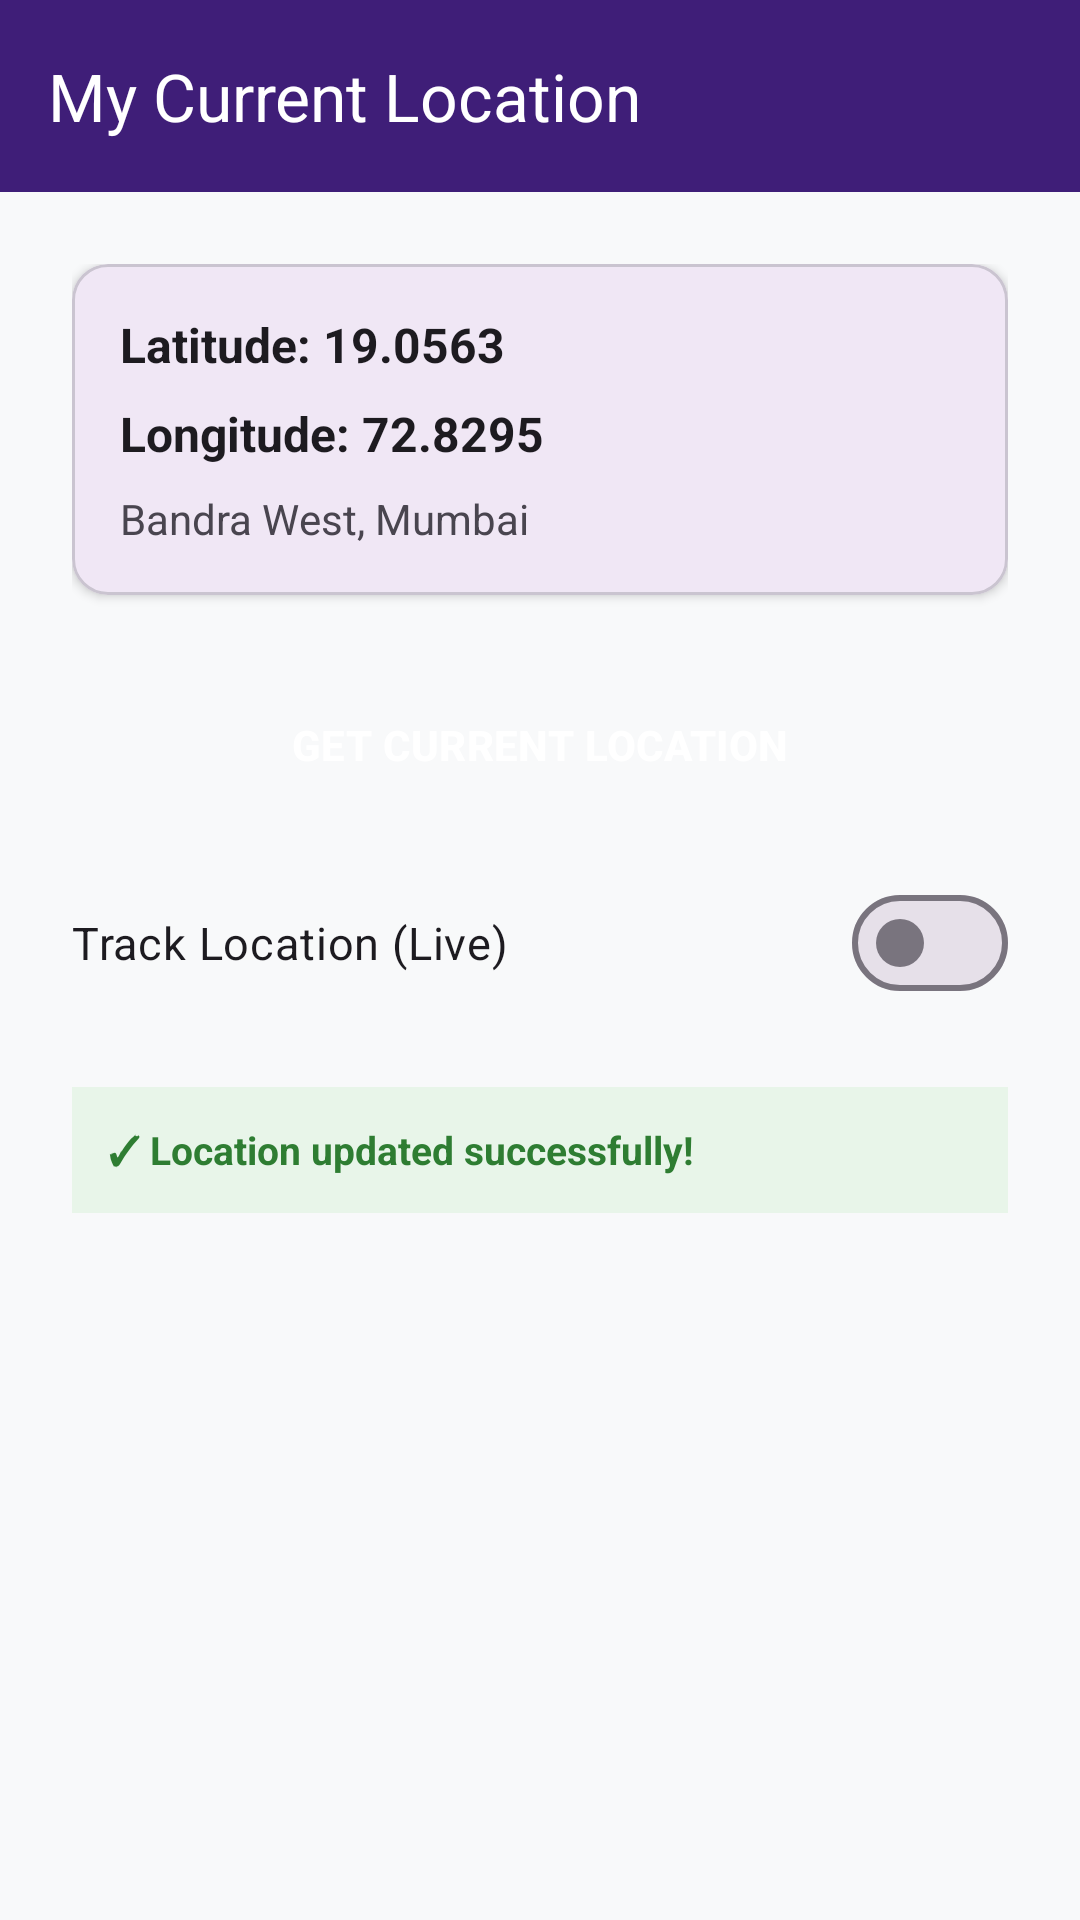

Produce the Android XML layout that renders to this screen, including the resource entries it uses.
<!-- AndroidManifest.xml: application theme Theme.Assignment2 -->
<!-- res/layout/activity_location_tracker.xml -->
<?xml version="1.0" encoding="utf-8"?>
<LinearLayout xmlns:android="http://schemas.android.com/apk/res/android"
    xmlns:app="http://schemas.android.com/apk/res-auto"
    android:layout_width="match_parent"
    android:layout_height="match_parent"
    android:background="@color/background_light"
    android:orientation="vertical">

    <com.google.android.material.appbar.MaterialToolbar
        android:id="@+id/toolbar_loc_tracker"
        android:layout_width="match_parent"
        android:layout_height="?attr/actionBarSize"
        android:background="@color/purple_primary"
        app:navigationIcon="@drawable/ic_home"
        app:title="My Current Location"
        app:titleTextColor="@color/white" />

    <LinearLayout
        android:layout_width="match_parent"
        android:layout_height="wrap_content"
        android:gravity="center_horizontal"
        android:orientation="vertical"
        android:padding="24dp">

        <com.google.android.material.card.MaterialCardView
            android:layout_width="match_parent"
            android:layout_height="wrap_content"
            app:cardCornerRadius="12dp"
            app:cardElevation="2dp">

            <LinearLayout
                android:layout_width="match_parent"
                android:layout_height="wrap_content"
                android:orientation="vertical"
                android:padding="16dp">

                <TextView
                    android:id="@+id/tv_latitude"
                    android:layout_width="wrap_content"
                    android:layout_height="wrap_content"
                    android:text="Latitude: 19.0563"
                    android:textColor="@color/text_primary"
                    android:textSize="16sp"
                    android:textStyle="bold" />

                <TextView
                    android:id="@+id/tv_longitude"
                    android:layout_width="wrap_content"
                    android:layout_height="wrap_content"
                    android:layout_marginTop="8dp"
                    android:text="Longitude: 72.8295"
                    android:textColor="@color/text_primary"
                    android:textSize="16sp"
                    android:textStyle="bold" />

                <TextView
                    android:id="@+id/tv_address_desc"
                    android:layout_width="wrap_content"
                    android:layout_height="wrap_content"
                    android:layout_marginTop="8dp"
                    android:text="Bandra West, Mumbai"
                    android:textColor="@color/text_secondary"
                    android:textSize="14sp" />

            </LinearLayout>

        </com.google.android.material.card.MaterialCardView>

        <Button
            android:id="@+id/btn_get_location"
            style="@style/Widget.Foodie.Button"
            android:layout_width="match_parent"
            android:layout_height="52dp"
            android:layout_marginTop="24dp"
            android:text="GET CURRENT LOCATION"
            android:textSize="14sp"
            android:textStyle="bold" />

        <com.google.android.material.materialswitch.MaterialSwitch
            android:id="@+id/sw_track_live"
            android:layout_width="match_parent"
            android:layout_height="wrap_content"
            android:layout_marginTop="16dp"
            android:text="Track Location (Live)"
            android:textColor="@color/text_primary"
            android:textSize="15sp" />

        <TextView
            android:id="@+id/tv_loc_status"
            android:layout_width="match_parent"
            android:layout_height="wrap_content"
            android:layout_marginTop="24dp"
            android:background="#E8F5E9"
            android:padding="12dp"
            android:text="✓ Location updated successfully!"
            android:textColor="@color/status_delivered"
            android:textSize="13sp"
            android:textStyle="bold" />

    </LinearLayout>

</LinearLayout>
<!-- resources referenced by this layout -->
<resources>
  <color name="background_light">#F8F9FA</color>
  <color name="purple_primary">#3F1E78</color>
  <color name="status_delivered">#2E7D32</color>
  <color name="text_primary">#1D1B20</color>
  <color name="text_secondary">#49454F</color>
  <color name="white">#FFFFFFFF</color>
  <style name="Widget.Foodie.Button" parent="Widget.Material3.Button">
          <item name="shapeAppearanceOverlay">@style/ShapeAppearance.Rounded</item>
          <item name="backgroundTint">@color/purple_primary</item>
          <item name="android:textColor">@color/white</item>
      </style>
  <style name="Theme.Assignment2" parent="Base.Theme.Assignment2" />
  <style name="ShapeAppearance.Rounded" parent="ShapeAppearance.Material3.SmallComponent">
          <item name="cornerSize">24dp</item>
      </style>
  <style name="Base.Theme.Assignment2" parent="Theme.Material3.DayNight.NoActionBar">
          <item name="colorPrimary">@color/purple_primary</item>
          <item name="colorPrimaryVariant">@color/purple_primary_dark</item>
          <item name="colorOnPrimary">@color/white</item>
          <item name="colorSecondary">@color/indigo_accent</item>
          <item name="colorOnSecondary">@color/white</item>
          <item name="android:statusBarColor">@color/purple_primary_dark</item>
          <item name="android:windowBackground">@color/background_light</item>
      </style>
  <color name="purple_primary_dark">#281154</color>
  <color name="indigo_accent">#5C50D6</color>
</resources>
